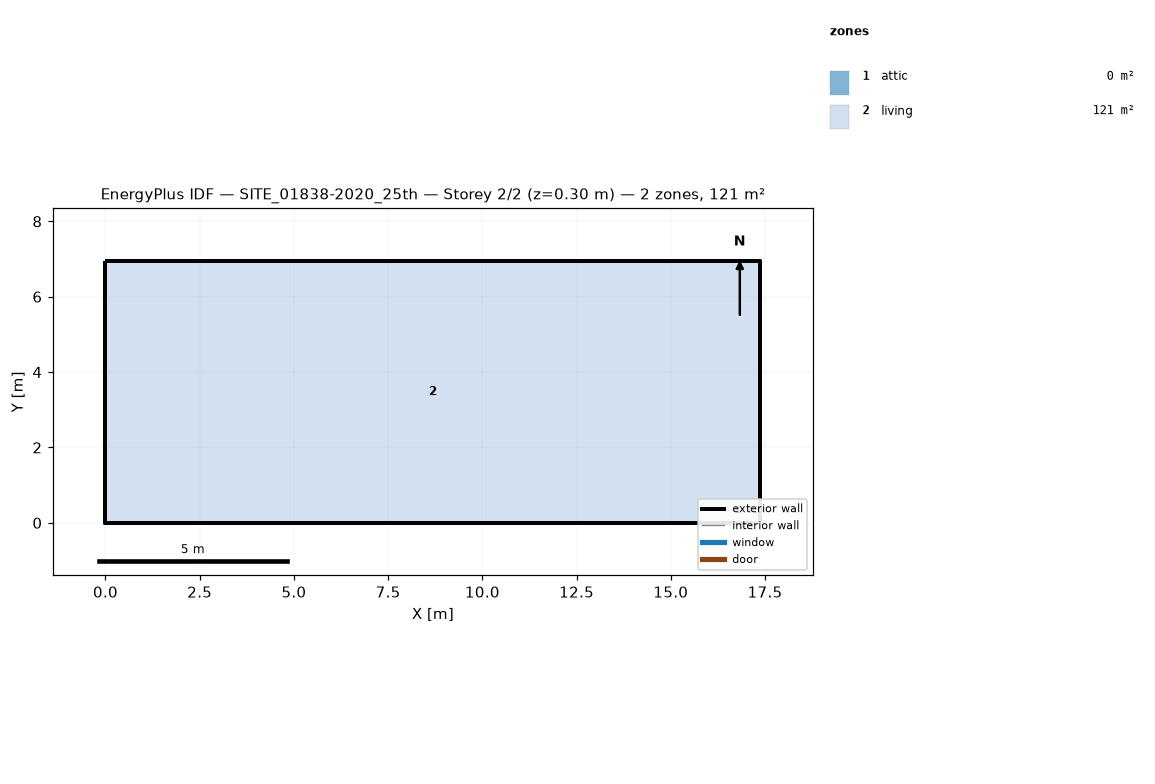
=== STOREY PLAN SPEC (per zone: floor XY polygon, exterior-wall plan segments, windows/doors) ===
zone 1: attic  (0.0 m²)
  exterior wall: (17.38, 0.00) – (17.38, 6.95) – (17.38, 3.48)  [10.4 m]
  exterior wall: (0.00, 6.95) – (0.00, 0.00) – (0.00, 3.48)  [10.4 m]
zone 2: living  (120.8 m²)
  floor: (0.00, 0.00) (0.00, 6.95) (17.38, 6.95) (17.38, 0.00)
  exterior wall: (0.00, 0.00) – (17.38, 0.00)  [17.4 m]
  exterior wall: (17.38, 0.00) – (17.38, 6.95)  [7.0 m]
  exterior wall: (17.38, 6.95) – (0.00, 6.95)  [17.4 m]
  exterior wall: (0.00, 6.95) – (0.00, 0.00)  [7.0 m]

=== DERIVED (storey summary) ===
Building: SITE_01838-2020_25th
Storey: 2 of 2  (floor level z = 0.30 m)
Storey gross floor area: 120.8 m²
Zones on this storey: 2
  - attic: floor 0.0 m²; exterior wall 20.9 m (8.1 m²); WWR 0.0%
  - living: floor 120.8 m²; exterior wall 48.7 m (105.9 m²); WWR 0.0%
Zone adjacency: (none detected)